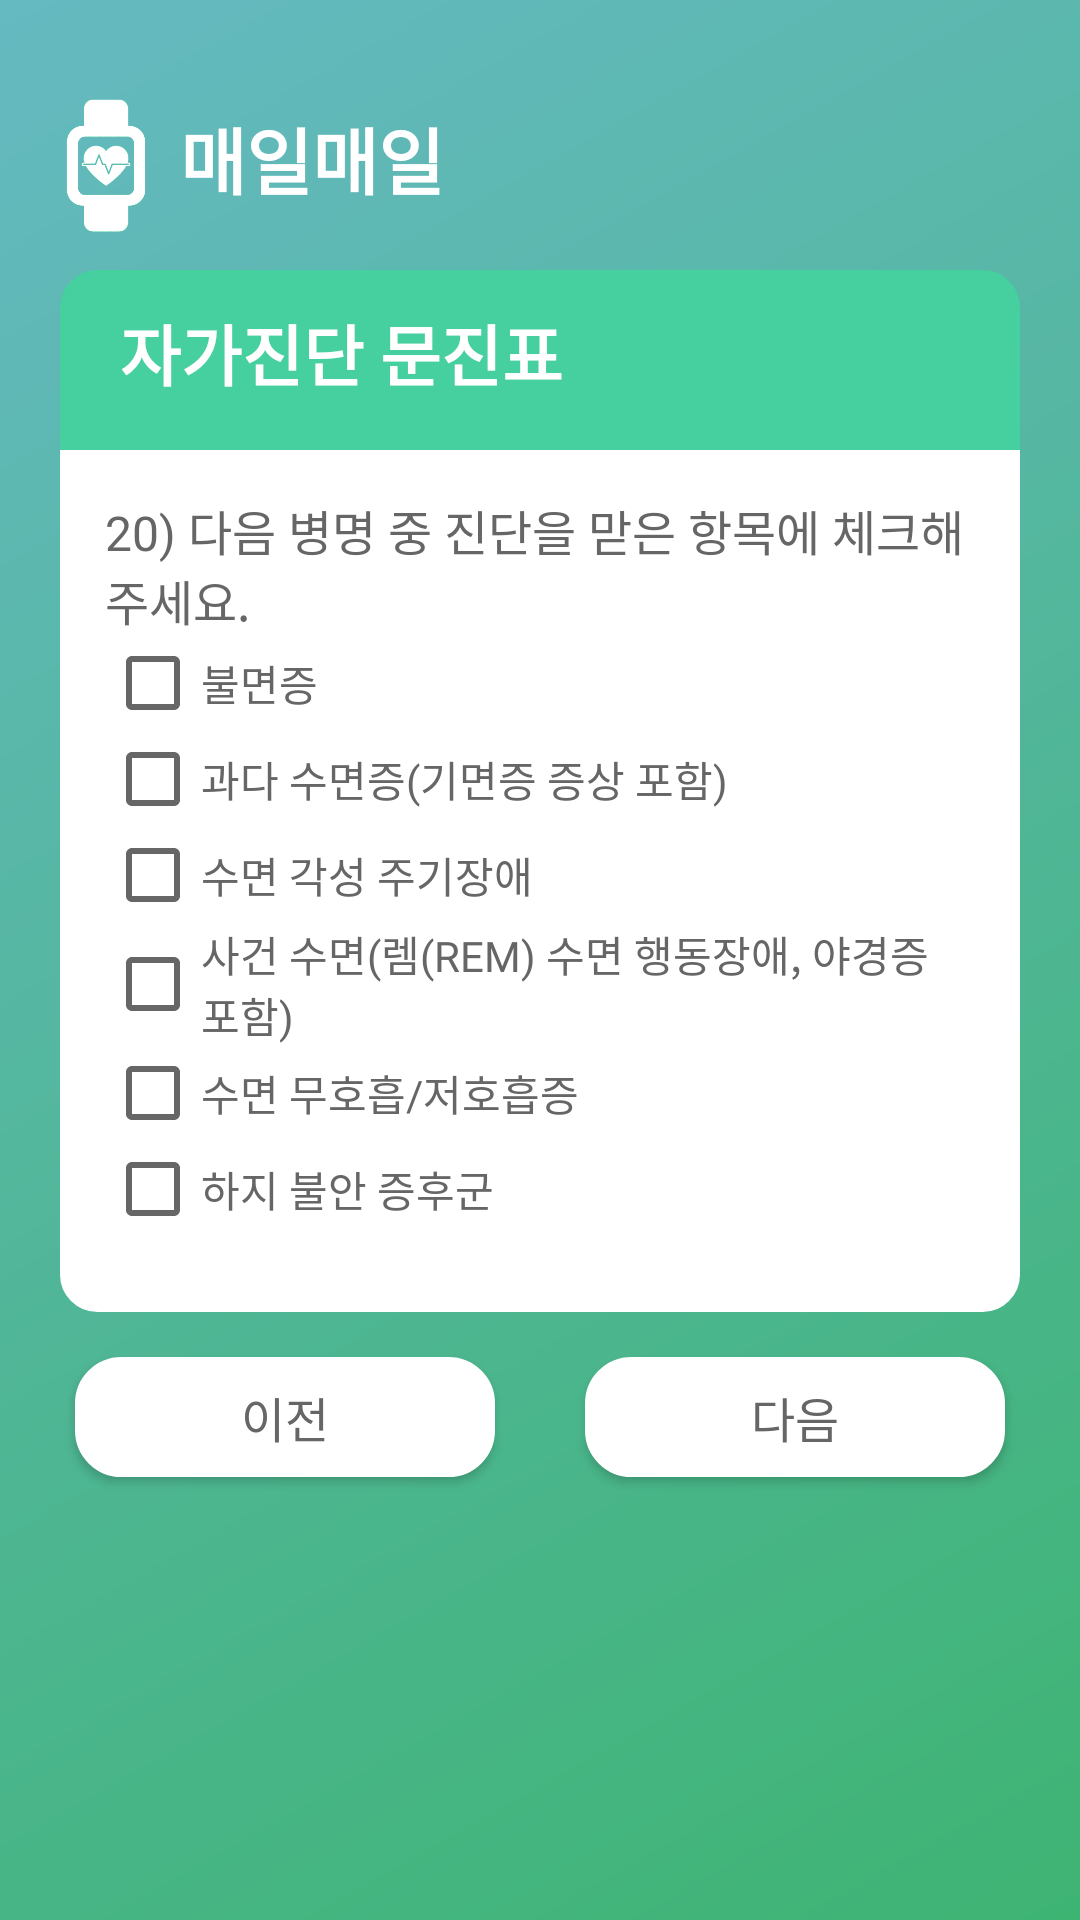

Write the Android layout XML for this screen, with the resource values it uses.
<!-- AndroidManifest.xml: application theme AppTheme -->
<!-- res/layout/main_survey4.xml -->
<?xml version="1.0" encoding="utf-8"?>
<androidx.constraintlayout.widget.ConstraintLayout xmlns:android="http://schemas.android.com/apk/res/android"
    xmlns:app="http://schemas.android.com/apk/res-auto"
    xmlns:tools="http://schemas.android.com/tools"
    style="@style/AppBackground"
    android:layout_width="match_parent"
    android:layout_height="match_parent" >

    <LinearLayout
        android:id="@+id/linearLayout2"
        android:layout_width="0dp"
        android:layout_height="0dp"
        android:orientation="vertical"
        app:layout_constraintBottom_toBottomOf="parent"
        app:layout_constraintEnd_toEndOf="parent"
        app:layout_constraintStart_toStartOf="parent"
        app:layout_constraintTop_toTopOf="parent">

        <LinearLayout
            android:layout_width="match_parent"
            android:layout_height="70dp"
            android:layout_marginHorizontal="10dp"
            android:layout_marginTop="20dp"
            android:orientation="horizontal">

            <ImageView
                android:id="@+id/imageView2"
                style="@style/TitleIcon"
                android:src="@drawable/icon" />

            <TextView
                android:id="@+id/TextView"
                style="@style/TitleText"
                android:text="@string/main_title" />

        </LinearLayout>

        <ScrollView
            android:layout_width="match_parent"
            android:layout_height="wrap_content" >

            <LinearLayout
                android:layout_width="match_parent"
                android:layout_height="wrap_content"
                android:orientation="vertical" >

                <LinearLayout style="@style/ComponentTitle" >

                    <TextView
                        style="@style/TitleText"
                        android:textSize="22sp"
                        android:layout_width="match_parent"
                        android:layout_height="match_parent"
                        android:text="@string/survey_title" />

                </LinearLayout>

                <LinearLayout
                    android:layout_width="match_parent"
                    android:background="@drawable/component_content"
                    android:layout_marginHorizontal="20dp"
                    android:padding="15dp"
                    android:layout_height="wrap_content"
                    android:orientation="vertical">

                    <LinearLayout
                        android:layout_width="match_parent"
                        android:layout_height="wrap_content"
                        android:paddingBottom="10dp"
                        android:orientation="vertical">

                        <TextView
                            android:id="@+id/textView2"
                            style="@style/DialogueText"
                            android:layout_width="match_parent"
                            android:layout_height="wrap_content"
                            android:text="@string/main_survey18" />

                        <CheckBox
                            android:id="@+id/CheckButton1"
                            style="@style/RadioText"
                            android:layout_width="match_parent"
                            android:layout_height="wrap_content"
                            android:text="@string/survey_choice1" />

                        <CheckBox
                            android:id="@+id/CheckButton2"
                            style="@style/RadioText"
                            android:layout_width="match_parent"
                            android:layout_height="wrap_content"
                            android:text="@string/survey_choice2" />

                        <CheckBox
                            android:id="@+id/CheckButton3"
                            style="@style/RadioText"
                            android:layout_width="match_parent"
                            android:layout_height="wrap_content"
                            android:text="@string/survey_choice3" />

                        <CheckBox
                            android:id="@+id/CheckButton4"
                            style="@style/RadioText"
                            android:layout_width="match_parent"
                            android:layout_height="wrap_content"
                            android:text="@string/survey_choice4" />

                        <CheckBox
                            android:id="@+id/CheckButton5"
                            style="@style/RadioText"
                            android:layout_width="match_parent"
                            android:layout_height="wrap_content"
                            android:text="@string/survey_choice5" />

                        <CheckBox
                            android:id="@+id/CheckButton6"
                            style="@style/RadioText"
                            android:layout_width="match_parent"
                            android:layout_height="wrap_content"
                            android:text="@string/survey_choice6" />

                    </LinearLayout>

                </LinearLayout>

                <LinearLayout
                    android:layout_width="match_parent"
                    android:layout_height="70dp"
                    android:layout_marginHorizontal="10dp"
                    android:orientation="horizontal">

                    <Button
                        android:id="@+id/button2"
                        style="@style/ButtonMain"
                        android:padding="0dp"
                        android:layout_width="wrap_content"
                        android:layout_height="wrap_content"
                        android:layout_weight="1"
                        android:text="@string/back" />

                    <Button
                        android:id="@+id/button1"
                        style="@style/ButtonMain"
                        android:padding="0dp"
                        android:layout_width="wrap_content"
                        android:layout_height="wrap_content"
                        android:layout_weight="1"
                        android:text="@string/next" />
                </LinearLayout>

            </LinearLayout>

        </ScrollView>

    </LinearLayout>

</androidx.constraintlayout.widget.ConstraintLayout>
<!-- resources referenced by this layout -->
<resources>
  <!-- drawable component_content (drawable) -->
  <?xml version="1.0" encoding="utf-8"?>
  <shape xmlns:android="http://schemas.android.com/apk/res/android"
      android:padding="10dp"
      android:shape="rectangle" >
      <solid android:color="#FFF" />
      <corners
          android:bottomLeftRadius="12dp"
          android:bottomRightRadius="12dp" />
      <stroke
          android:width="1dp"
          android:color="#FFF" />
  </shape>
  <string name="back">이전</string>
  <string name="main_survey18">20) 다음 병명 중 진단을 맏은 항목에 체크해주세요.</string>
  <string name="main_title">매일매일</string>
  <string name="next">다음</string>
  <string name="survey_choice1">불면증</string>
  <string name="survey_choice2">과다 수면증(기면증 증상 포함)</string>
  <string name="survey_choice3">수면 각성 주기장애</string>
  <string name="survey_choice4">사건 수면(렘(REM) 수면 행동장애, 야경증 포함)</string>
  <string name="survey_choice5">수면 무호흡/저호흡증</string>
  <string name="survey_choice6">하지 불안 증후군</string>
  <string name="survey_title">자가진단 문진표</string>
  <style name="AppBackground">
          <item name="android:background">@drawable/bg_gradient</item>
      </style>
  <style name="ButtonMain">
          <item name="android:background">@drawable/button</item>
          <item name="android:layout_height">200dp</item>
          <item name="android:fontFamily">@font/notosans</item>
          <item name="android:textSize">16sp</item>
          <item name="android:textColor">#666</item>
          <item name="android:layout_margin">15dp</item>
          <item name="android:paddingTop">25dp</item>
          <item name="android:paddingBottom">10dp</item>
      </style>
  <style name="ComponentTitle">
          <item name="android:background">@drawable/component_title</item>
          <item name="android:layout_width">match_parent</item>
          <item name="android:layout_height">60dp</item>
          <item name="android:layout_marginLeft">20dp</item>
          <item name="android:layout_marginRight">20dp</item>
          <item name="android:paddingLeft">20dp</item>
          <item name="android:paddingRight">20dp</item>
      </style>
  <style name="DialogueText">
          <item name="android:fontFamily">@font/notosans</item>
          <item name="android:textColor">#666</item>
          <item name="android:textSize">16sp</item>
      </style>
  <style name="RadioText">
          <item name="android:fontFamily">@font/notosans</item>
          <item name="android:textColor">#666</item>
          <item name="android:textSize">14sp</item>
      </style>
  <style name="TitleIcon">
          <item name="android:layout_width">50dp</item>
          <item name="android:layout_height">wrap_content</item>
      </style>
  <!-- drawable bg_gradient (drawable) -->
  <?xml version="1.0" encoding="utf-8"?>
  <shape xmlns:android="http://schemas.android.com/apk/res/android">
      <gradient
          android:angle="135"
          android:endColor="#65B9C1"
          android:startColor="#3EB473" />
  </shape>
  <!-- drawable button (drawable) -->
  <?xml version="1.0" encoding="utf-8"?>
  <shape xmlns:android="http://schemas.android.com/apk/res/android"
      android:shape="rectangle">
      <solid android:color="#FFFFFF" />
      <stroke
          android:width="1dp"
          android:color="#FFFFFF" />
      <corners android:radius="15dp" />
  </shape>
  <!-- drawable component_title (drawable) -->
  <?xml version="1.0" encoding="utf-8"?>
  <shape xmlns:android="http://schemas.android.com/apk/res/android"
      android:padding="10dp"
      android:shape="rectangle" >
      <solid android:color="@color/colorPrimary" />
      <corners
          android:topLeftRadius="12dp"
          android:topRightRadius="12dp" />
      <stroke
          android:width="1dp"
          android:color="@color/colorPrimary" />
  </shape>
  <color name="colorPrimary">#46CF9F</color>
  <color name="colorPrimaryDark">#46CF9F</color>
  <color name="colorAccent">#0DB87C</color>
  <color name="colorTransparent">#00FFFFFF</color>
</resources>
